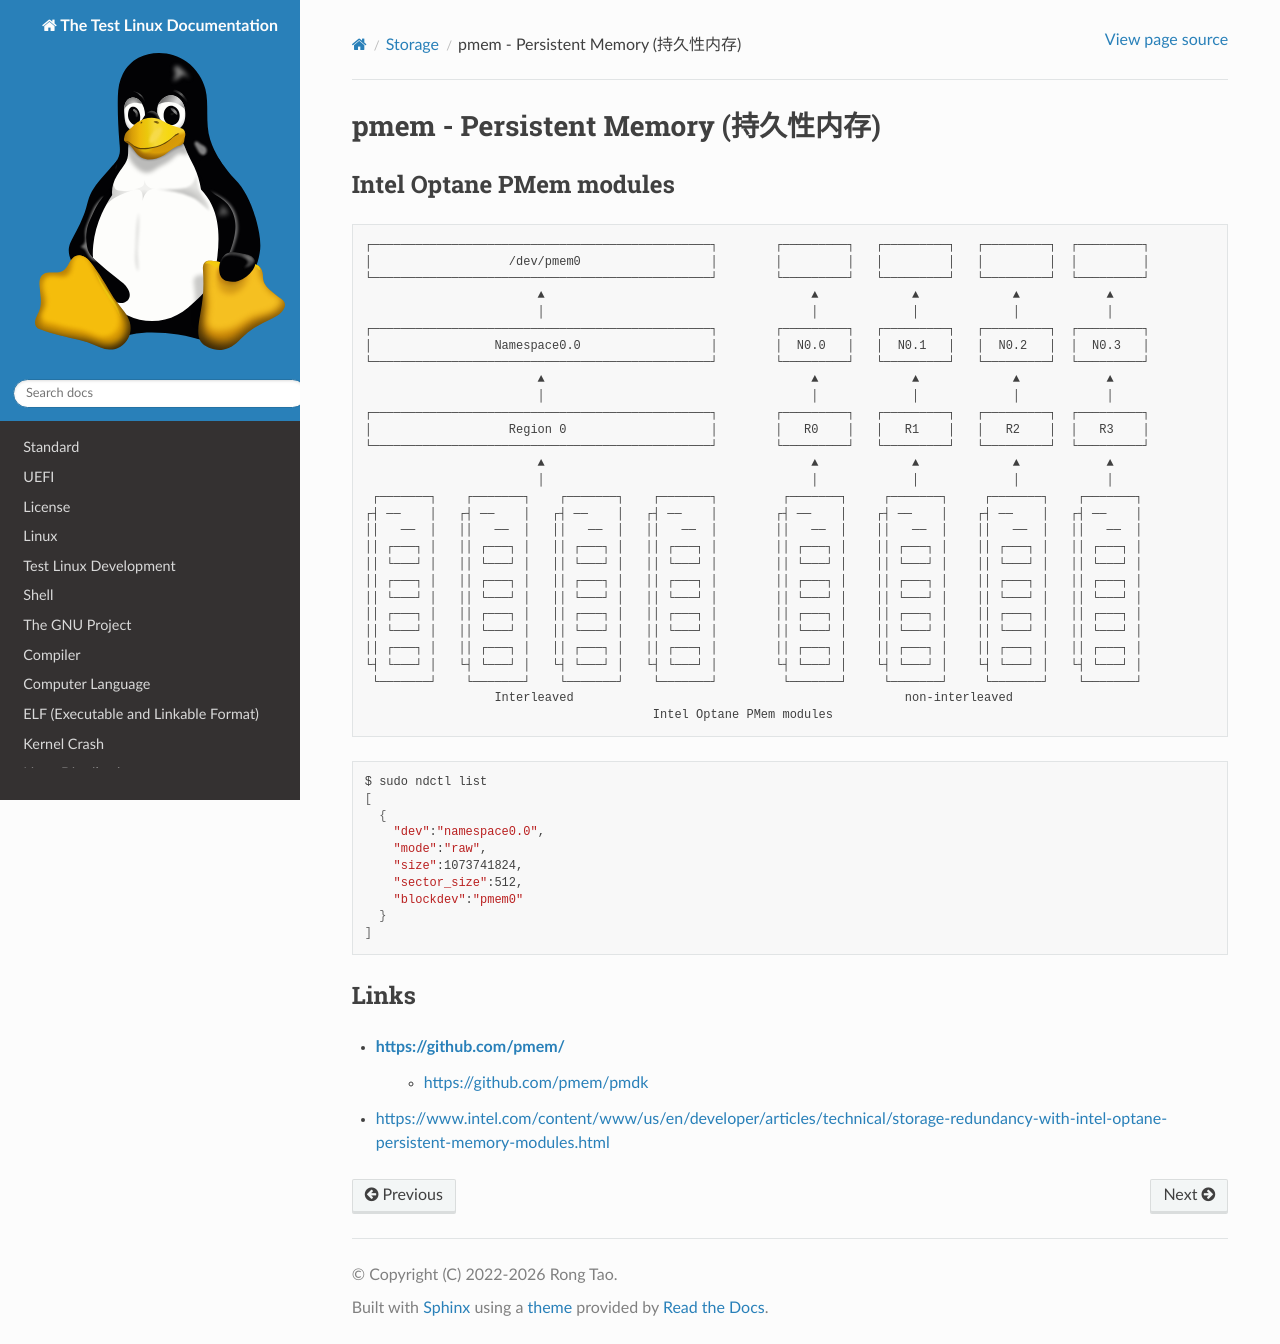

repository: Rtoax/test-linux · page: storage/pmem.html · generator: sphinx

pmem - Persistent Memory (持久性内存)
=====================================

Intel Optane PMem modules
-------------------------

.. code-block:: text

  ┌───────────────────────────────────────────────┐        ┌─────────┐   ┌─────────┐   ┌─────────┐  ┌─────────┐
  │                   /dev/pmem0                  │        │         │   │         │   │         │  │         │
  └───────────────────────────────────────────────┘        └─────────┘   └─────────┘   └─────────┘  └─────────┘
                          ▲                                     ▲             ▲             ▲            ▲
                          │                                     │             │             │            │
  ┌───────────────────────────────────────────────┐        ┌─────────┐   ┌─────────┐   ┌─────────┐  ┌─────────┐
  │                 Namespace0.0                  │        │  N0.0   │   │  N0.1   │   │  N0.2   │  │  N0.3   │
  └───────────────────────────────────────────────┘        └─────────┘   └─────────┘   └─────────┘  └─────────┘
                          ▲                                     ▲             ▲             ▲            ▲
                          │                                     │             │             │            │
  ┌───────────────────────────────────────────────┐        ┌─────────┐   ┌─────────┐   ┌─────────┐  ┌─────────┐
  │                   Region 0                    │        │   R0    │   │   R1    │   │   R2    │  │   R3    │
  └───────────────────────────────────────────────┘        └─────────┘   └─────────┘   └─────────┘  └─────────┘
                          ▲                                     ▲             ▲             ▲            ▲
                          │                                     │             │             │            │
   ┌───────┐    ┌───────┐    ┌───────┐    ┌───────┐         ┌───────┐     ┌───────┐     ┌───────┐    ┌───────┐
  ┌┤ ──    │   ┌┤ ──    │   ┌┤ ──    │   ┌┤ ──    │        ┌┤ ──    │    ┌┤ ──    │    ┌┤ ──    │   ┌┤ ──    │
  ││   ──  │   ││   ──  │   ││   ──  │   ││   ──  │        ││   ──  │    ││   ──  │    ││   ──  │   ││   ──  │
  ││ ┌───┐ │   ││ ┌───┐ │   ││ ┌───┐ │   ││ ┌───┐ │        ││ ┌───┐ │    ││ ┌───┐ │    ││ ┌───┐ │   ││ ┌───┐ │
  ││ └───┘ │   ││ └───┘ │   ││ └───┘ │   ││ └───┘ │        ││ └───┘ │    ││ └───┘ │    ││ └───┘ │   ││ └───┘ │
  ││ ┌───┐ │   ││ ┌───┐ │   ││ ┌───┐ │   ││ ┌───┐ │        ││ ┌───┐ │    ││ ┌───┐ │    ││ ┌───┐ │   ││ ┌───┐ │
  ││ └───┘ │   ││ └───┘ │   ││ └───┘ │   ││ └───┘ │        ││ └───┘ │    ││ └───┘ │    ││ └───┘ │   ││ └───┘ │
  ││ ┌───┐ │   ││ ┌───┐ │   ││ ┌───┐ │   ││ ┌───┐ │        ││ ┌───┐ │    ││ ┌───┐ │    ││ ┌───┐ │   ││ ┌───┐ │
  ││ └───┘ │   ││ └───┘ │   ││ └───┘ │   ││ └───┘ │        ││ └───┘ │    ││ └───┘ │    ││ └───┘ │   ││ └───┘ │
  ││ ┌───┐ │   ││ ┌───┐ │   ││ ┌───┐ │   ││ ┌───┐ │        ││ ┌───┐ │    ││ ┌───┐ │    ││ ┌───┐ │   ││ ┌───┐ │
  └┤ └───┘ │   └┤ └───┘ │   └┤ └───┘ │   └┤ └───┘ │        └┤ └───┘ │    └┤ └───┘ │    └┤ └───┘ │   └┤ └───┘ │
   └───────┘    └───────┘    └───────┘    └───────┘         └───────┘     └───────┘     └───────┘    └───────┘
                    Interleaved                                              non-interleaved
                                          Intel Optane PMem modules


.. code-block:: shell

  $ sudo ndctl list
  [
    {
      "dev":"namespace0.0",
      "mode":"raw",
      "size":1073741824,
      "sector_size":512,
      "blockdev":"pmem0"
    }
  ]


Links
-----

- https://github.com/pmem/
	- https://github.com/pmem/pmdk
- https://www.intel.com/content/www/us/en/developer/articles/technical/storage-redundancy-with-intel-optane-persistent-memory-modules.html
